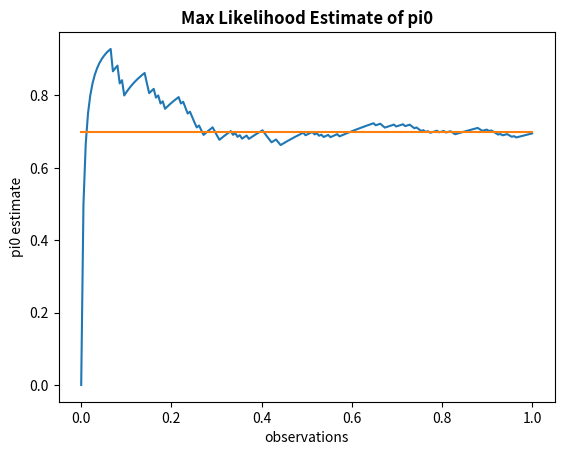
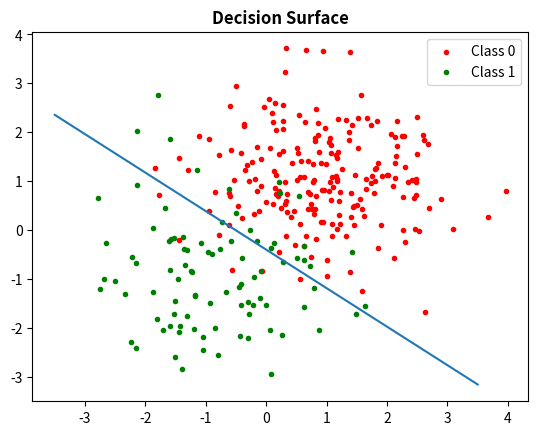

Write the Python code that produced these figures, in order.
#Jessica Marshall
#ECE414 Machine Learning
#Binary Classification
#equations 4.73, 4.75, 4.78, 4.80

##########################################
#import libraries
import numpy as np
import matplotlib.pyplot as plt
import math

##########################################
#define functions
def sigmoid(x):
  return 1 / (1 + math.exp(-x))

##########################################
#constants
N = 200                          #number of training datapoints
Ntest = 100                       #number of testing datapoints
pi0 = .7                         #probability of class 0
N0 = int(N * pi0)                #number of datapoints from class 0
N1 = int(N * (1 - pi0))

N0test = int(Ntest * pi0)                #number of datapoints from class 0
N1test = int(Ntest * (1 - pi0))

mu0 = 1
mu1 = -1
sigma = 1                           #covariance is [1, 0; 0, 1]

x0 = np.random.normal(mu0, sigma, (N0 + N0test, 2))      #each datapoint is a row
ones = np.ones((N0 + N0test, 1))                         #class 0 has target 1
x0 = np.append(x0, ones, axis=1)                #targets in last column

x1 = np.random.normal(mu1, sigma, (N1 + N1test, 2))
zeros = np.zeros((N1 + N1test, 1))                       #class 1 has target 0
x1 = np.append(x1, zeros, axis=1)               #targets in last column

x2 = np.concatenate([x0, x1],axis=0)            #smush data together
xnall = np.random.permutation(x2)                  #shuffle order of datapoints

xn = xnall[0:N, :]
xntest = xnall[N:, :]                   #test data

##########################################
#use equation 4.73 to predict pi0
pi0_estimate = np.zeros(N)

for i in range(0, N):
    pi0_estimate[i] = (1/(i+1)) * sum(xn[0:i+1, 2])
    
fig1 = plt.figure()
ax1 = fig1.add_subplot(111)
ax1.set_xlabel('observations')
ax1.set_ylabel('pi0 estimate')
ax1.set_title('Max Likelihood Estimate of pi0', fontweight='bold')
x = np.linspace(0, 1, N)
ax1.plot(x, pi0_estimate)
ax1.plot(x, np.ones(len(x))*0.7)

##########################################
#use equation 4.75 to estimate mu0
N0 = sum(xn[:, 2])

x0_temp = np.array([np.multiply(xn[:, 0], xn[:, 2])]).T
x1_temp = np.array([np.multiply(xn[:, 1], xn[:, 2])]).T
x2_temp = np.concatenate([x0_temp, x1_temp],axis=1)

mu0_estimate = (1/N0)*np.sum(x2_temp, axis=0)
print('mu0 estimate =', mu0_estimate)
print('mu0 ground truth =', [mu0, mu0], '\n')

##########################################
#use equation 4.75 to estimate mu1
N1 = sum((1 - xn[:, 2]))

x0_temp = np.array([np.multiply(xn[:, 0], (1 - xn[:, 2]))]).T
x1_temp = np.array([np.multiply(xn[:, 1], (1 - xn[:, 2]))]).T
x2_temp = np.concatenate([x0_temp, x1_temp],axis=1)

mu1_estimate = (1/N1)*np.sum(x2_temp, axis=0)
print('mu1 estimate =', mu1_estimate)
print('mu1 ground truth =', [mu1, mu1], '\n')

##########################################
#use equation 4.78 - 4.80 to estimate S
S0_temp = 0
S1_temp = 0

for i in range(0, N):
    if(xn[i, 2] == 1):       #if observation is in class 0
        temp = np.array([xn[i, :2] - mu0_estimate]).T
        S0_temp += temp.dot(temp.T)
    if(xn[i, 2] == 0):       #if observation is in class 1
        temp = np.array([xn[i, :2] - mu1_estimate]).T
        S1_temp += temp.dot(temp.T)

S0 = (1/N0) * S0_temp
S1 = (1/N1) * S1_temp
S = (N0/N) * S0 + (N1/N) * S1
print('S estimate =', S)
print('S truth =', np.identity(2), '\n')

##########################################
#test this on some test data!
PC0 = np.zeros(Ntest)
prediction = np.zeros(Ntest)
truth = xntest[:, 2]

w = np.linalg.inv(S).dot(mu0_estimate - mu1_estimate)
w0 = (-0.5 * mu0_estimate.dot(np.linalg.inv(S).dot(mu0_estimate))) + (0.5 * mu1_estimate.dot(np.linalg.inv(S).dot(mu1_estimate))) + (np.log(pi0/(1-pi0))) 

for i in range(Ntest):
    PC0[i] =  sigmoid(w.dot(xntest[i, :2]) + w0)
    if PC0[i] > 0.5:
        prediction[i] = 1

error = 1 - (np.sum(truth == prediction)/Ntest)
print('test error = ', 100 * error, '%')

##########################################
#plot some things

fig2 = plt.figure()
ax2 = fig2.add_subplot(111)
#ax2.set_xlabel('observations')
#ax2.set_ylabel('pi0 estimate')
ax2.set_title('Decision Surface', fontweight='bold')
#ax2.plot(x, pi0_estimate)
class0 = ax2.scatter(x0[:, 0], x0[:, 1], c = 'r', marker='.', label='Class 0')
class1 = ax2.scatter(x1[:, 0], x1[:, 1], c = 'g', marker='.', label='Class 1')
ax2.legend(handles=[class0, class1]) 

xtest = np.linspace(-3.5, 3.5, Ntest)
y = np.zeros(Ntest)

for i in range(Ntest):
    y[i] = ((-w[0]*xtest[i]) - w0)/w[1]
ax2.plot(xtest, y)


